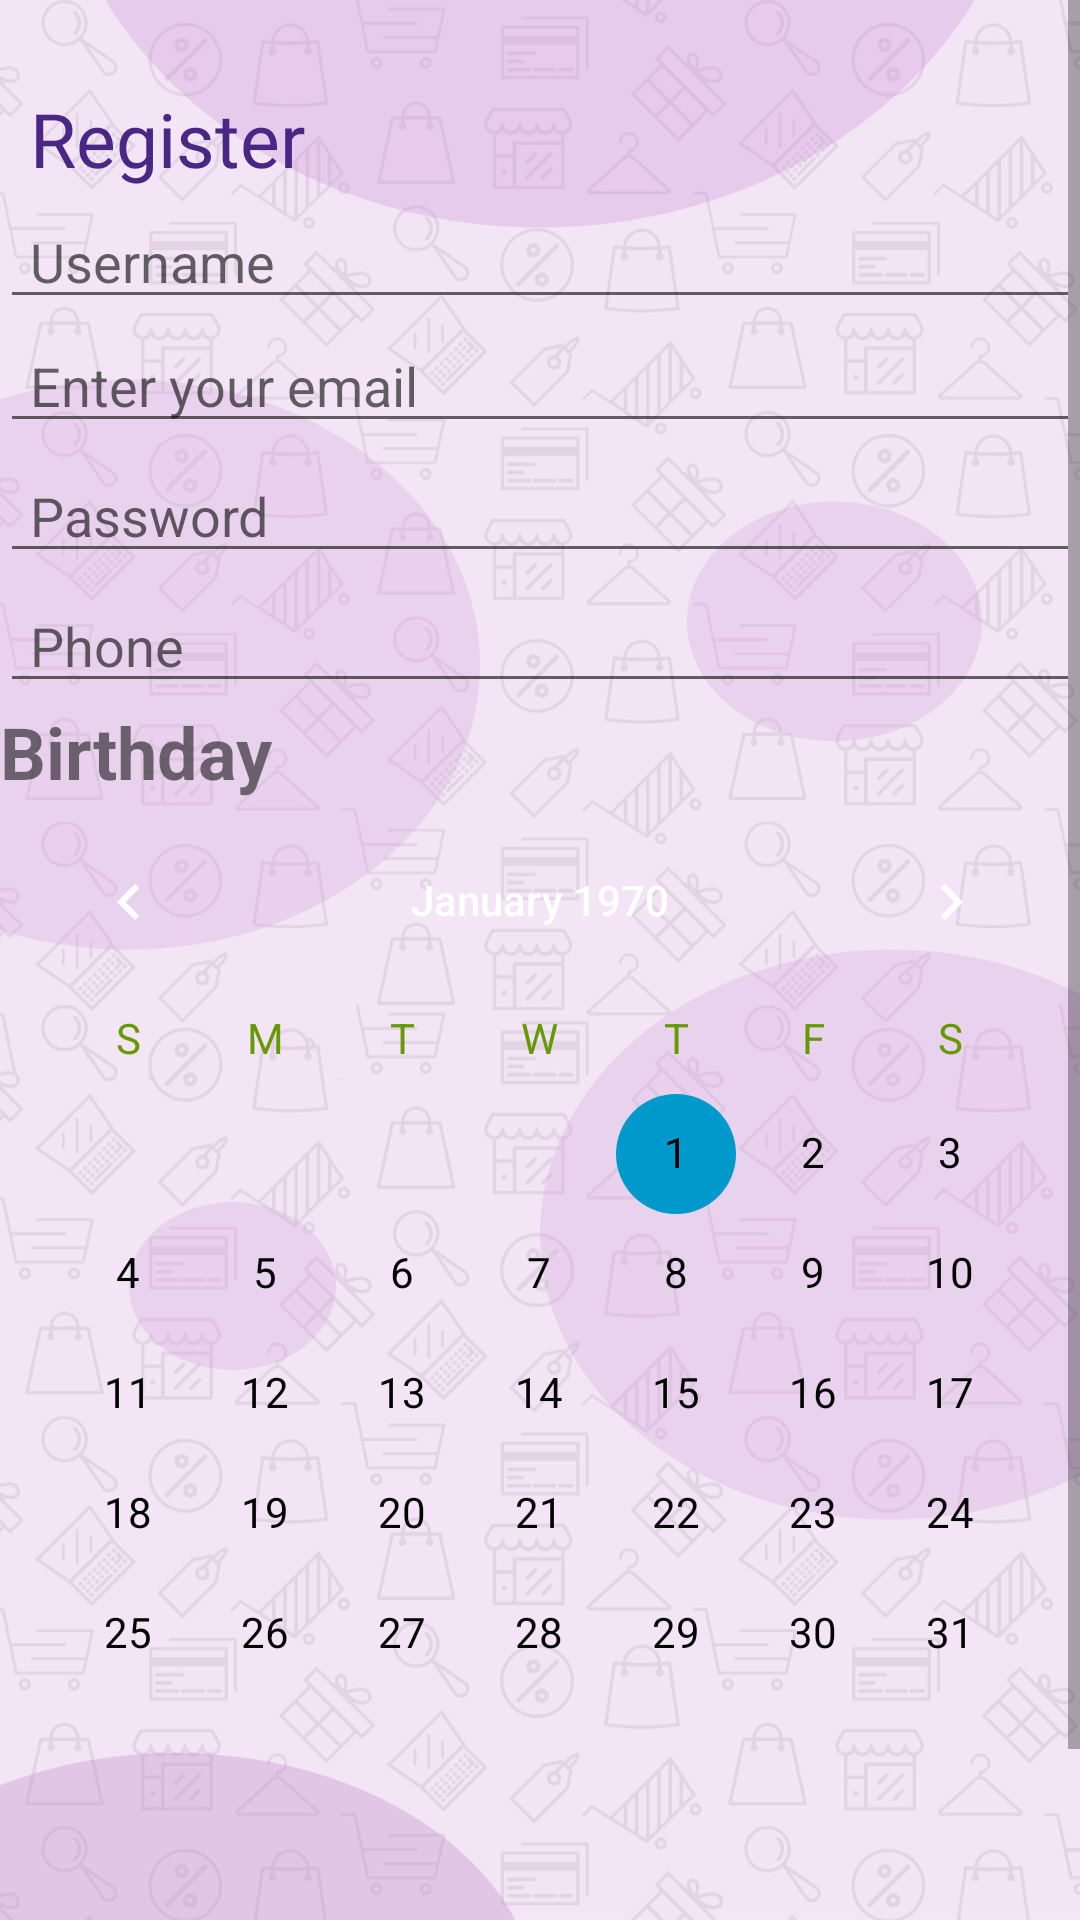

Layout XML and referenced resources for this Android screen:
<!-- AndroidManifest.xml: application theme Theme.E_Market -->
<!-- res/layout/activity_register.xml -->
<?xml version="1.0" encoding="utf-8"?>
<RelativeLayout xmlns:android="http://schemas.android.com/apk/res/android"
    xmlns:app="http://schemas.android.com/apk/res-auto"
    xmlns:tools="http://schemas.android.com/tools"
    android:layout_width="match_parent"
    android:layout_height="match_parent"
    android:background="@drawable/background"
    tools:context=".Register">
    <ScrollView
        android:layout_width="match_parent"
        android:layout_height="match_parent">
   
        <LinearLayout
            android:layout_width="match_parent"
            android:layout_height="match_parent"
            android:orientation="vertical">

            <TextView
                android:layout_width="wrap_content"
                android:layout_height="wrap_content"
                android:layout_marginLeft="10dp"
                android:layout_marginTop="5mm"
                android:fontFamily="@font/wendy_one"
                android:gravity="left"
                android:text="Register"
                android:textColor="#4A2784"
                android:textSize="25sp" />



            <EditText
                android:id="@+id/editTextTextUsername"
                android:layout_width="match_parent"
                android:layout_height="wrap_content"
                android:ems="10"
                android:layout_marginTop="2dp"
                android:hint="Username"
                android:paddingLeft="10dp"
                 />
            <EditText
                android:id="@+id/editTextRegisterEmailAddress"
                android:layout_width="match_parent"
                android:layout_height="wrap_content"
                android:hint="Enter your email"
                android:inputType="textEmailAddress"
                android:paddingLeft="10dp" />

            <EditText
                android:id="@+id/editTextRegisterPassword"
                android:layout_width="match_parent"
                android:layout_height="wrap_content"
                android:ems="10"
                android:layout_marginTop="2dp"
                android:hint="Password"
                android:paddingLeft="10dp"
                android:inputType="textPassword"/>

            <EditText
                android:id="@+id/editTextRegisterPhone"
                android:layout_width="match_parent"
                android:layout_height="wrap_content"
                android:ems="10"
                android:layout_marginTop="2dp"
                android:hint="Phone"
                android:paddingLeft="10dp" />

            <TextView
                android:layout_width="wrap_content"
                android:layout_height="wrap_content"
                android:text="Birthday"
                android:textSize="24dp"
                android:textStyle="bold" />


            <CalendarView
                android:id="@+id/calendar"
                android:layout_width="match_parent"
                android:layout_height="wrap_content"
                android:dateTextAppearance="@style/CalenderViewDateCustomText"
                android:theme="@style/CalenderViewCustom"
                android:weekDayTextAppearance="@style/CalenderViewWeekCustomText" />

            <LinearLayout
                android:layout_width="wrap_content"
                android:layout_height="40dp"
                android:orientation="horizontal"/>


            <Button
                android:id="@+id/ButtonRegister"
                android:layout_width="match_parent"
                android:layout_height="wrap_content"
                android:layout_margin="5dp"
                android:backgroundTint="#4A2885"
                android:text="@string/Register" />

            <LinearLayout
                android:layout_width="match_parent"
                android:layout_height="wrap_content"
                android:orientation="horizontal"/>

        </LinearLayout>

    </ScrollView>
</RelativeLayout>
<!-- resources referenced by this layout -->
<resources>
  <!-- drawable background: jpg bitmap (drawable-v24, 477002 bytes) -->
  <string name="Register">Register</string>
  <style name="CalenderViewCustom" parent="Theme.AppCompat">
          <item name="colorAccent">@android:color/holo_blue_dark</item>
          <item name="colorPrimary">@android:color/darker_gray</item>
  
      </style>
  <style name="CalenderViewDateCustomText" parent="android:TextAppearance.DeviceDefault.Small">
          <item name="android:textColor">#000000</item>
      </style>
  <style name="CalenderViewWeekCustomText" parent="android:TextAppearance.DeviceDefault.Small">
          <item name="android:textColor">@android:color/holo_green_dark</item>
      </style>
  <style name="Theme.E_Market" parent="Theme.MaterialComponents.DayNight.NoActionBar">
          
          <item name="colorPrimary">@color/purple_500</item>
          <item name="colorPrimaryVariant">@color/purple_700</item>
          <item name="colorOnPrimary">@color/white</item>
          
          <item name="colorSecondary">@color/teal_200</item>
          <item name="colorSecondaryVariant">@color/teal_700</item>
          <item name="colorOnSecondary">@color/black</item>
          
          <item name="android:statusBarColor">?attr/colorPrimaryVariant</item>
          
      </style>
  <!-- not gathered from this repository: default colours our renderer supplied (Android Studio template values) -->
  <color name="purple_500">#FF6200EE</color>
  <color name="purple_700">#FF3700B3</color>
  <color name="teal_200">#FF03DAC5</color>
  <color name="teal_700">#FF018786</color>
  <color name="black">#FF000000</color>
  <color name="white">#FFFFFFFF</color>
</resources>
